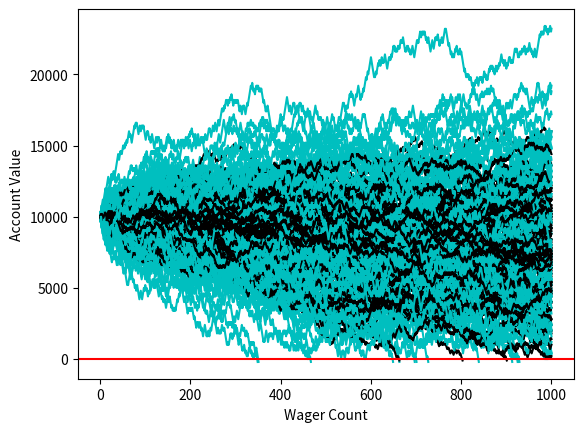

Generate this figure with matplotlib:
#!/usr/bin/python
# -*- coding: utf-8 -*-

import random
import matplotlib
import matplotlib.pyplot as plt
import time



sampleSize = 100

startingFunds = 10000
wagerSize = 100
wagerCount = 1000




def rollDice():
    roll = random.randint(1,100)

    if roll == 100:
        return False
    elif roll <= 50:
        return False
    elif 100 > roll >= 50:
        return True


def doubler_bettor(funds,initial_wager,wager_count):

    value = funds
    wager = initial_wager
    wX = []
    vY = []
    currentWager = 1
    previousWager = 'win'
    previousWagerAmount = initial_wager

    while currentWager <= wager_count:
        if previousWager == 'win':
            if rollDice():
                value += wager
                wX.append(currentWager)
                vY.append(value)
            else:
                value -= wager 
                previousWager = 'loss'
                previousWagerAmount = wager
                wX.append(currentWager)
                vY.append(value)
                if value < 0:
                    currentWager += 10000000000000000
        elif previousWager == 'loss':
            if rollDice():
                wager = previousWagerAmount * 2
                value += wager
                wager = initial_wager
                previousWager = 'win'
                wX.append(currentWager)
                vY.append(value)
            else:
                wager = previousWagerAmount * 2
                value -= wager
                previousWager = 'loss'
                previousWagerAmount = wager
                wX.append(currentWager)
                vY.append(value)
                if value < 0:
                    currentWager += 10000000000000000

        currentWager += 1
    # this guy goes cyan #
    plt.plot(wX,vY,'c')

#####                                           color#
def simple_bettor(funds,initial_wager,wager_count,color):
    ####

    value = funds
    wager = initial_wager
    wX = []
    vY = []
    currentWager = 1
    while currentWager <= wager_count:
        if rollDice():
            value += wager
            wX.append(currentWager)
            vY.append(value)
        else:
            value -= wager
            wX.append(currentWager)
            vY.append(value)

            ###add me
            if value < 0:
                currentWager += 10000000000000000
        currentWager += 1

    # this guy goes green #
    plt.plot(wX,vY,color)

    
x = 0

while x < sampleSize:             
    simple_bettor(startingFunds,wagerSize,wagerCount,'k')
    simple_bettor(startingFunds,wagerSize*2,wagerCount,'c')
    #doubler_bettor(startingFunds,wagerSize,wagerCount)
    x+=1

plt.axhline(0, color = 'r')
plt.ylabel('Account Value')
plt.xlabel('Wager Count')
plt.show()
